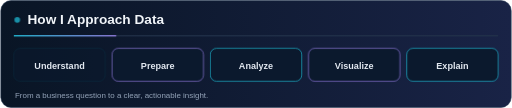
t = 0.00 s
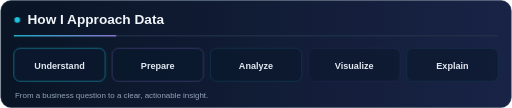
t = 8.00 s
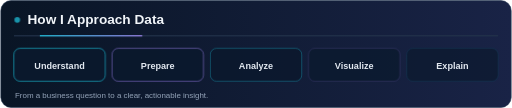
t = 8.75 s
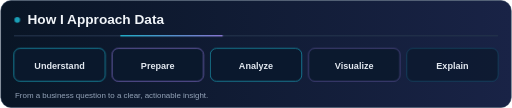
t = 9.50 s

The animated SVG that drew these frames (rendered in a browser with its animation timeline set to each time). Animation: 2 CSS @keyframes rules; frames cover the first 9.50 s, repeats indefinitely.

<svg xmlns="http://www.w3.org/2000/svg" width="900" height="190" viewBox="0 0 900 190" role="img" aria-label="How I Approach Data"><defs><linearGradient id="bg"><stop stop-color="#091525"/><stop offset="1" stop-color="#192346"/></linearGradient><linearGradient id="a"><stop stop-color="#22d3ee"/><stop offset="1" stop-color="#a78bfa"/></linearGradient></defs><style>.beam{animation:travel 8s ease-in-out infinite}.tile{animation:lit 6s ease-in-out infinite}.dot{animation:lit 3s ease-in-out infinite}@keyframes travel{0%,100%{transform:translateX(0)}50%{transform:translateX(640px)}}@keyframes lit{0%,100%{stroke-opacity:.2;opacity:.65}50%{stroke-opacity:1;opacity:1}}@media(prefers-reduced-motion:reduce){.beam,.tile,.dot{animation:none}}</style><rect x="1" y="1" width="898" height="188" rx="18" fill="url(#bg)" stroke="#263953"/><circle class="dot" cx="30" cy="35" r="5" fill="#22d3ee"/><text x="48" y="42" fill="#f1f5f9" font-family="Arial,Helvetica,sans-serif" font-weight="700" font-size="24">How I Approach Data</text><rect x="24" y="62" width="852" height="2" fill="#24344c"/><rect class="beam" x="24" y="62" width="180" height="2" fill="url(#a)"/><g><rect class="tile" style="animation-delay:0s" x="24" y="85" width="160.8" height="58" rx="11" fill="#0b192d" stroke="#22d3ee"/><text x="104.4" y="121" text-anchor="middle" font-family="Arial,Helvetica,sans-serif" font-weight="600" font-size="16" fill="#e2e8f0">Understand</text></g><g><rect class="tile" style="animation-delay:0.6s" x="196.8" y="85" width="160.8" height="58" rx="11" fill="#0b192d" stroke="#a78bfa"/><text x="277.20000000000005" y="121" text-anchor="middle" font-family="Arial,Helvetica,sans-serif" font-weight="600" font-size="16" fill="#e2e8f0">Prepare</text></g><g><rect class="tile" style="animation-delay:1.2s" x="369.6" y="85" width="160.8" height="58" rx="11" fill="#0b192d" stroke="#22d3ee"/><text x="450" y="121" text-anchor="middle" font-family="Arial,Helvetica,sans-serif" font-weight="600" font-size="16" fill="#e2e8f0">Analyze</text></g><g><rect class="tile" style="animation-delay:1.7999999999999998s" x="542.4000000000001" y="85" width="160.8" height="58" rx="11" fill="#0b192d" stroke="#a78bfa"/><text x="622.8000000000001" y="121" text-anchor="middle" font-family="Arial,Helvetica,sans-serif" font-weight="600" font-size="16" fill="#e2e8f0">Visualize</text></g><g><rect class="tile" style="animation-delay:2.4s" x="715.2" y="85" width="160.8" height="58" rx="11" fill="#0b192d" stroke="#22d3ee"/><text x="795.6" y="121" text-anchor="middle" font-family="Arial,Helvetica,sans-serif" font-weight="600" font-size="16" fill="#e2e8f0">Explain</text></g><text x="26" y="172" fill="#94a3b8" font-family="Arial,Helvetica,sans-serif" font-size="14">From a business question to a clear, actionable insight.</text></svg>
